The GitHub repository AYUSHMSINGH2004/PoultryHealth-Intelligence contains a labelled image folder "Roboflow Dataset" with 5 categories: bumblefoot, fowlpox, healthy, coryza, CRD. Examples follow, each with its label.

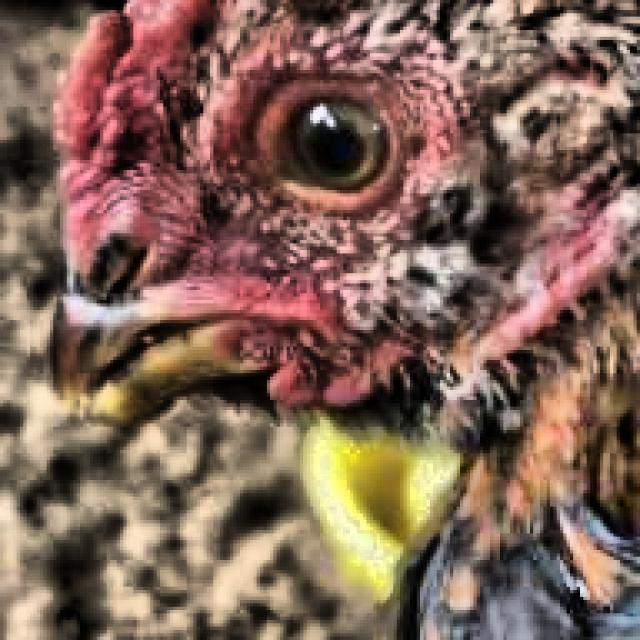
Label: healthy

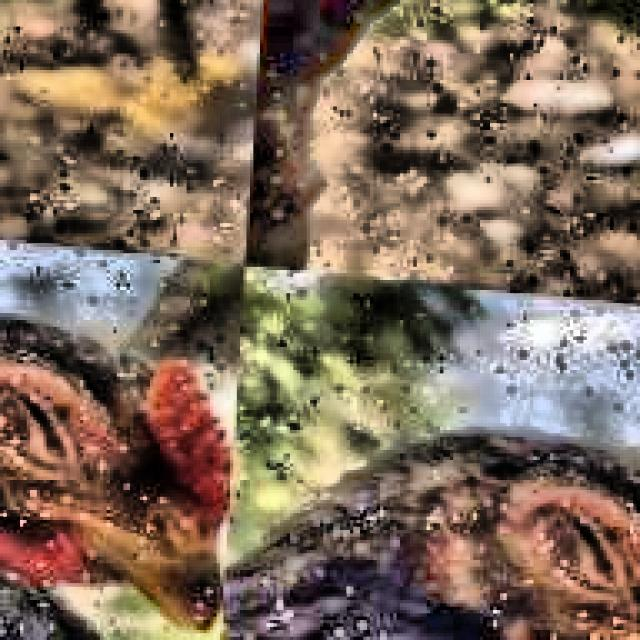
Label: CRD

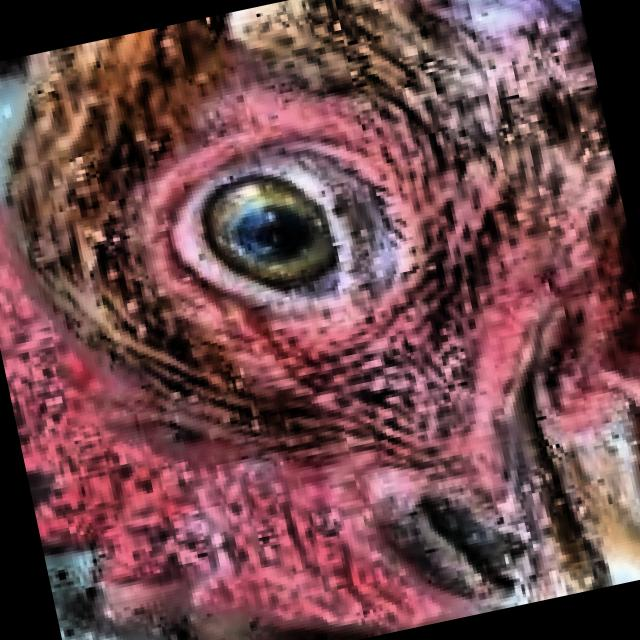
Label: coryza

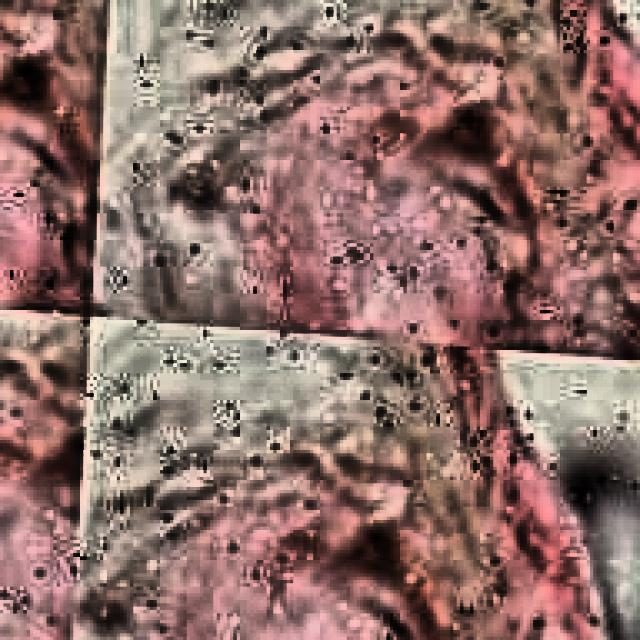
Label: CRD

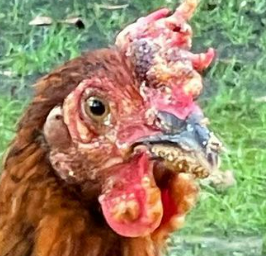
Label: fowlpox

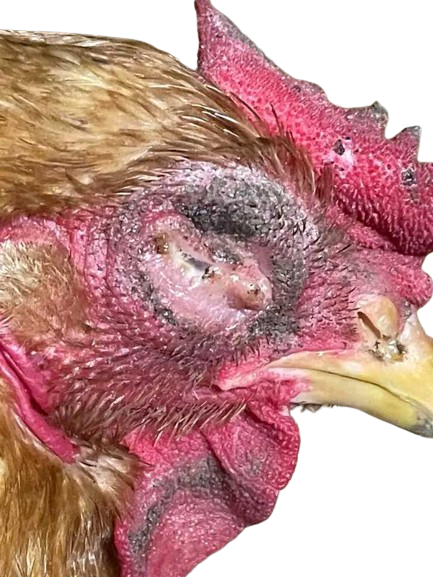
Label: coryza
